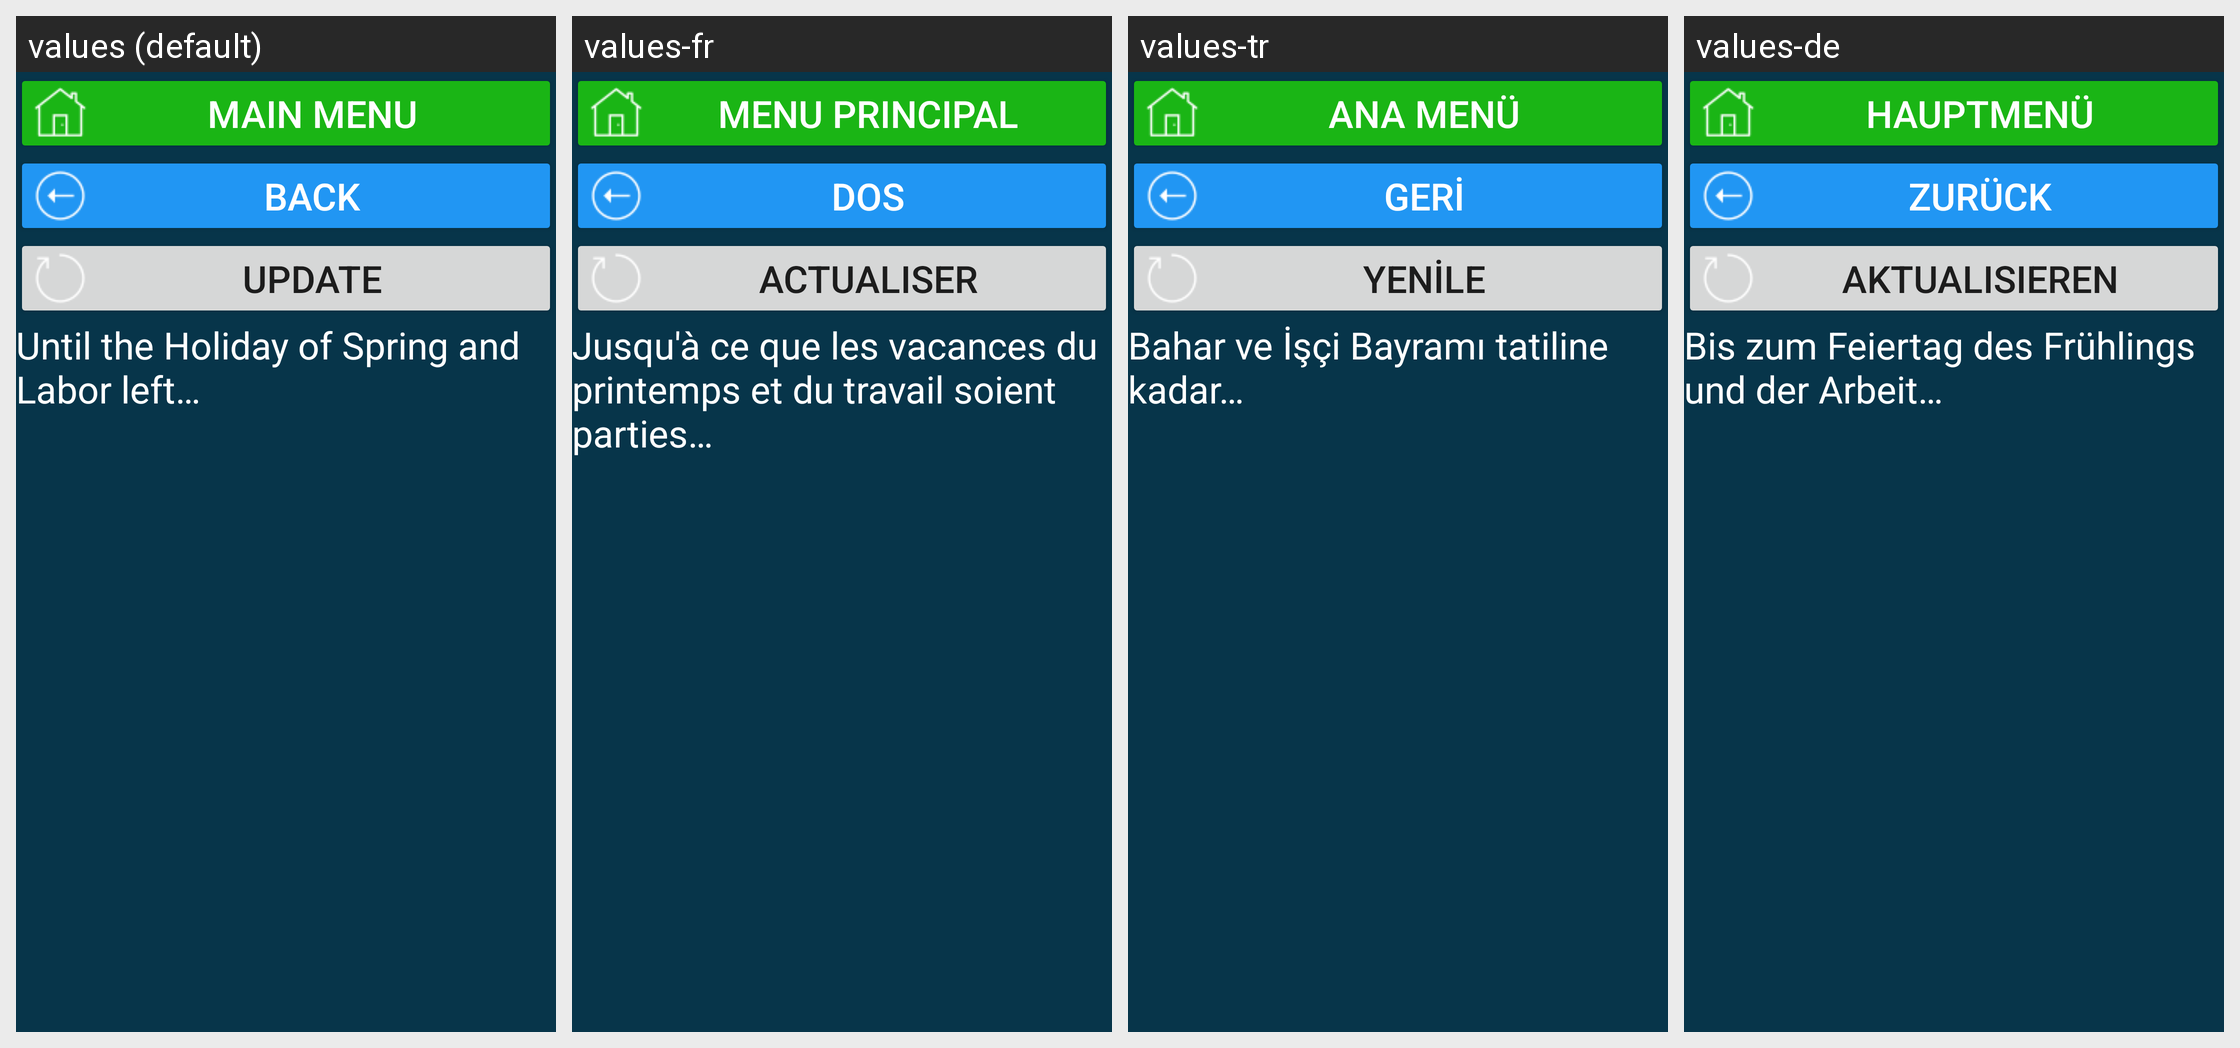

This grid shows one Android layout under several languages. Give, for every string resource on the screen, its name, the default text and each shown locale's text.
Android screen res/layout/activity_ru_hol_prazdnik_vesny_itruda.xml rendered under 4 locales, left to right: values (default), values-fr, values-tr, values-de. Device: Nexus 5 (rendered at 1080×1920; each locale shown at half size, 540×960, under a caption strip naming it); theme Theme.CalculatorData.
Other locales in the repository, not shown: values-en, values-et, values-kk, values-ru, values-ruu, values-uk.
Strings drawn on this screen, with the default value and each locale's value (text and hints the layout hard-codes, and strings that could not be matched under every locale, appear in the picture but are not listed):

main_menu
  values: main menu
  values-fr: menu principal
  values-tr: Ana menü
  values-de: Hauptmenü

b_back_to_holidays_act
  values: back
  values-fr: dos
  values-tr: geri
  values-de: zurück

res_b_update
  values: Update
  values-fr: Actualiser
  values-tr: Yenile
  values-de: Aktualisieren

res_do_prazd_vesny_i_truda_ost
  values: Until the Holiday of Spring and Labor left…
  values-fr: Jusqu'à ce que les vacances du printemps et du travail soient parties…
  values-tr: Bahar ve İşçi Bayramı tatiline kadar…
  values-de: Bis zum Feiertag des Frühlings und der Arbeit…
